Run: headless pygame with SDL's dummy video driver; simulated clock (each Clock.tick advances the game by its frame time, no real sleeping); random seed 0; keys injected as events and as key.get_pressed() state; no mouse input.
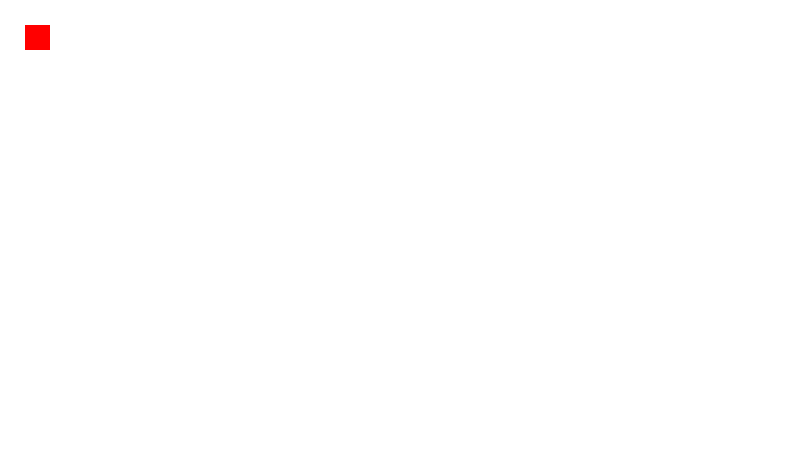
Frame 1 of 4 · flips 1–60 · no input
Frame 2 of 4 · flips 61–180 · tapped SPACE, RETURN · held RIGHT (→), D · screen unchanged from frame 1, image omitted
Frame 3 of 4 · flips 181–300 · held DOWN (↓), S · screen unchanged from frame 2, image omitted
Frame 4 of 4 · flips 301–420 · held LEFT (←), A, UP (↑), W · screen unchanged from frame 3, image omitted

The pygame program that drew these frames:

import pygame as py
import random 
py.init()
h,w=450,800
fpsClock=py.time.Clock()
FPS=15

screen = py.display.set_mode((w,h))


motion="NONE"
color1=(255, 255, 255)
clr=(255, 0, 0)

r=25
a,b=r,r
l=[]

while True:
    fpsClock.tick(FPS)

    for event in py.event.get():
        if event.type == py.QUIT:
            py.quit()
        elif event.type == py.KEYDOWN:
            if event.key == py.K_ESCAPE:
                py.quit()
            if event.key == py.K_UP:
                motion="UP"
            if event.key == py.K_DOWN:
                motion="DOWN"
            if event.key == py.K_LEFT:
                motion="LEFT"
            if event.key == py.K_RIGHT:
                motion="RIGHT"
            if event.key == py.K_s:
                l.append((a,b,clr))
                a,b=r,r
            if event.key == py.K_c:
                clr=(123,213,23)
            if event.key == py.K_x:
                clr=(255, 0, 0)

        else:
            motion="NONE"



            
    if motion=="UP":
        b-=r
    if motion=="DOWN":
        b+=r
    if motion=="LEFT":
        a-=r
    if motion=="RIGHT":
        a+=r

    screen.fill(color1)
    for x in l:
        py.draw.rect(screen, x[2], py.Rect(x[0],x[1],r,r))
    
    py.draw.rect(screen, clr, py.Rect(a,b,r,r))
        
    
   



    py.display.flip()
